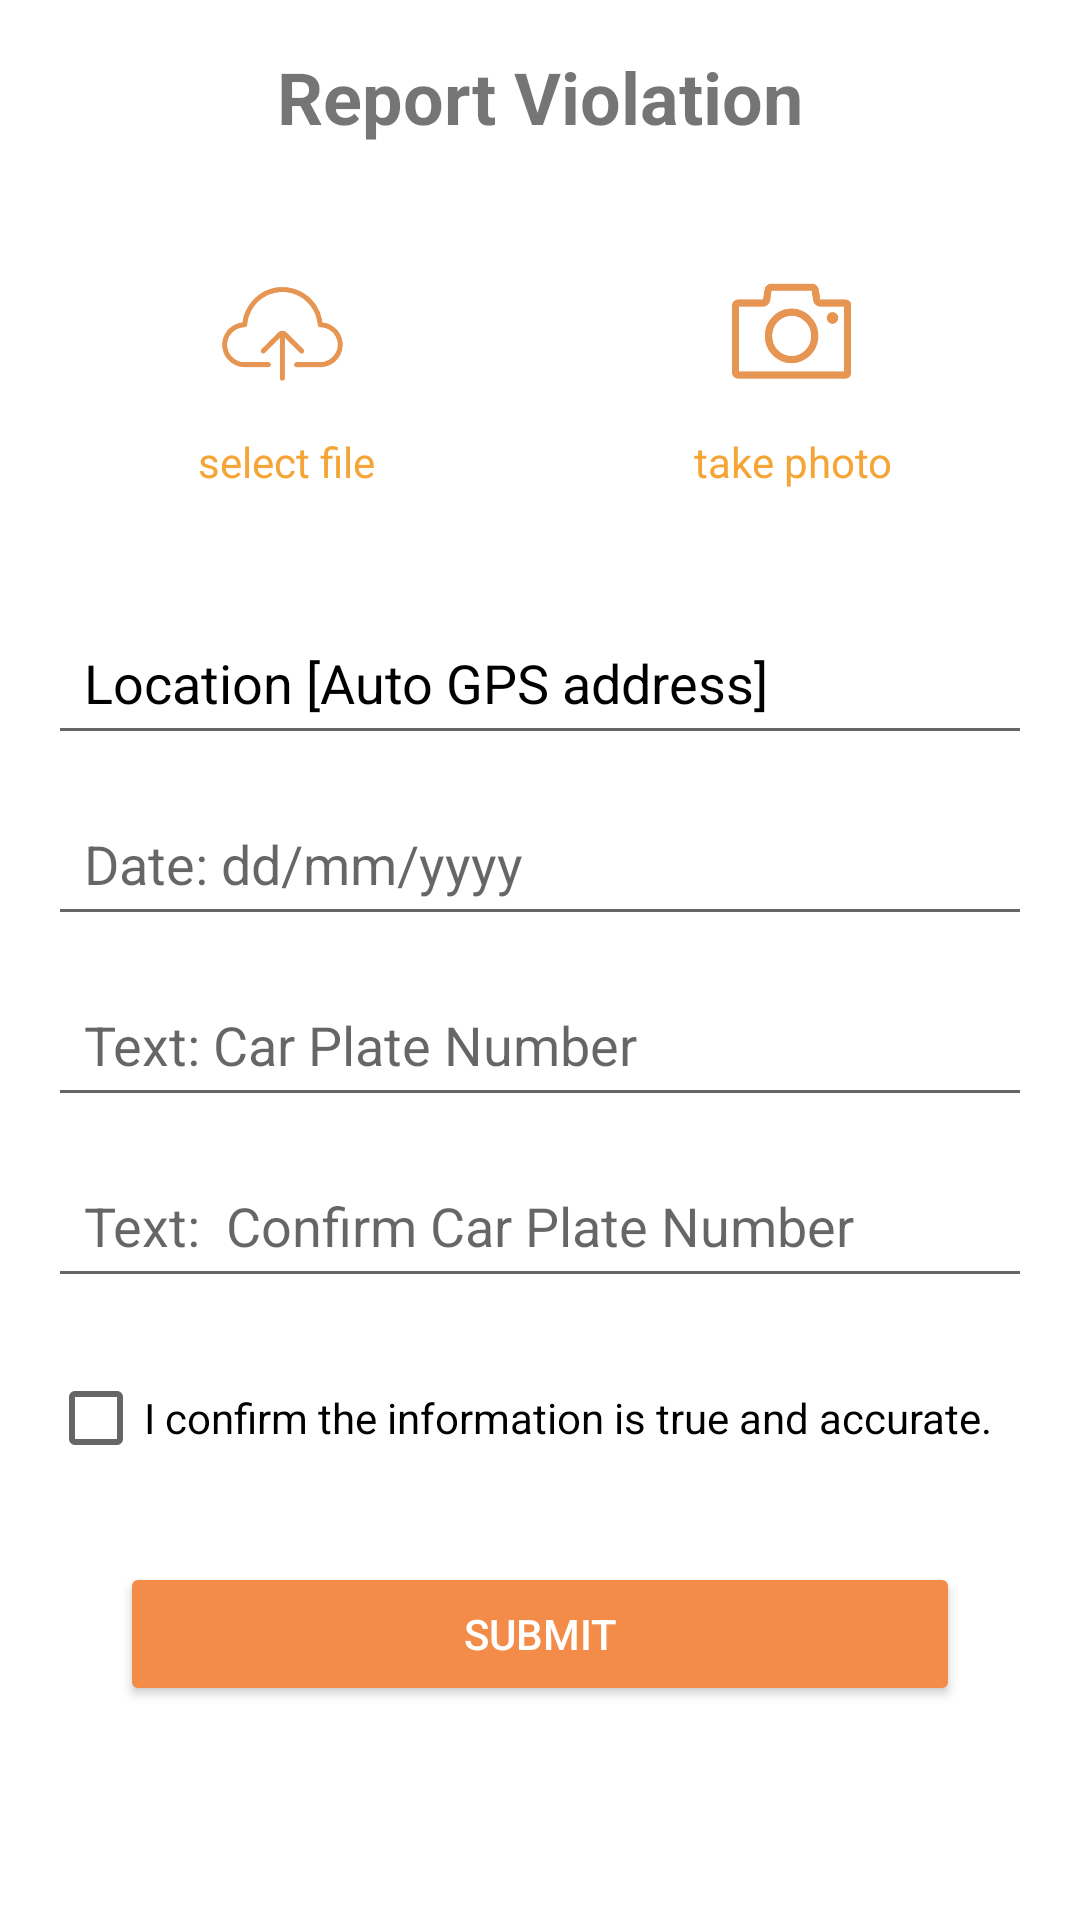

Reconstruct the res/layout file that produces this screen, plus the resources it refers to.
<!-- AndroidManifest.xml: application theme Theme.ParkingReport -->
<!-- res/layout/fragment_report.xml -->
<?xml version="1.0" encoding="utf-8"?>
<FrameLayout xmlns:android="http://schemas.android.com/apk/res/android"
    xmlns:app="http://schemas.android.com/apk/res-auto"
    xmlns:tools="http://schemas.android.com/tools"
    android:layout_width="match_parent"
    android:layout_height="match_parent"
    tools:context=".ui.user.ReportFragment">

    <androidx.constraintlayout.widget.ConstraintLayout
        android:layout_width="match_parent"
        android:layout_height="match_parent"
        android:padding="16dp">

        
        <TextView
            android:id="@+id/titleText"
            android:layout_width="wrap_content"
            android:layout_height="wrap_content"
            android:text="Report Violation"
            android:textSize="24sp"
            android:textStyle="bold"
            app:layout_constraintTop_toTopOf="parent"
            app:layout_constraintStart_toStartOf="parent"
            app:layout_constraintEnd_toEndOf="parent"/>

        
        <LinearLayout
            android:id="@+id/selectFileLayout"
            android:layout_width="0dp"
            android:layout_height="wrap_content"
            android:orientation="vertical"
            android:gravity="center"

            android:padding="16dp"
            app:layout_constraintTop_toBottomOf="@id/titleText"
            app:layout_constraintStart_toStartOf="parent"
            app:layout_constraintEnd_toStartOf="@+id/takePhotoLayout"
            app:layout_constraintWidth_percent="0.45"
            android:layout_marginTop="24dp"
            android:layout_marginEnd="8dp">

            <ImageView
                android:layout_width="48dp"
                android:layout_height="48dp"
                android:src="@drawable/submit1" />
            <TextView
                android:layout_width="wrap_content"
                android:layout_height="wrap_content"
                android:text="select file"
                android:textColor="#F4A536"
                android:textSize="14sp"
                android:layout_marginTop="8dp"/>
        </LinearLayout>

        
        <LinearLayout
            android:id="@+id/takePhotoLayout"
            android:layout_width="0dp"
            android:layout_height="wrap_content"
            android:orientation="vertical"
            android:gravity="center"

            android:padding="16dp"
            app:layout_constraintTop_toBottomOf="@id/titleText"
            app:layout_constraintEnd_toEndOf="parent"
            app:layout_constraintStart_toEndOf="@id/selectFileLayout"
            app:layout_constraintWidth_percent="0.45"
            android:layout_marginTop="24dp"
            android:layout_marginStart="8dp">

            <ImageView
                android:layout_width="48dp"
                android:layout_height="48dp"
                android:src="@drawable/takephoto" />
            <TextView
                android:layout_width="wrap_content"
                android:layout_height="wrap_content"
                android:text="take photo"
                android:textColor="#F4A536"
                android:textSize="14sp"
                android:layout_marginTop="8dp"/>
        </LinearLayout>

        
        <EditText
            android:id="@+id/locationInput"
            android:layout_width="0dp"
            android:layout_height="wrap_content"
            android:hint="Location [Auto GPS address]"

            android:padding="12dp"
            android:textColorHint="#000"
            app:layout_constraintTop_toBottomOf="@id/selectFileLayout"
            app:layout_constraintStart_toStartOf="parent"
            app:layout_constraintEnd_toEndOf="parent"
            android:layout_marginTop="24dp"/>

        
        <EditText
            android:id="@+id/dateInput"
            android:layout_width="0dp"
            android:layout_height="wrap_content"
            android:hint="Date: dd/mm/yyyy"

            android:padding="12dp"
            app:layout_constraintTop_toBottomOf="@id/locationInput"
            app:layout_constraintStart_toStartOf="parent"
            app:layout_constraintEnd_toEndOf="parent"
            android:layout_marginTop="12dp"/>

        
        <EditText
            android:id="@+id/carPlateInput1"
            android:layout_width="0dp"
            android:layout_height="wrap_content"
            android:hint="Text: Car Plate Number"

            android:padding="12dp"
            app:layout_constraintTop_toBottomOf="@id/dateInput"
            app:layout_constraintStart_toStartOf="parent"
            app:layout_constraintEnd_toEndOf="parent"
            android:layout_marginTop="12dp"/>

        
        <EditText
            android:id="@+id/carPlateInput2"
            android:layout_width="0dp"
            android:layout_height="wrap_content"
            android:hint="Text:  Confirm Car Plate Number"

            android:padding="12dp"
            app:layout_constraintTop_toBottomOf="@id/carPlateInput1"
            app:layout_constraintStart_toStartOf="parent"
            app:layout_constraintEnd_toEndOf="parent"
            android:layout_marginTop="12dp"/>

        
        <CheckBox
            android:id="@+id/confirmCheckbox"
            android:layout_width="wrap_content"
            android:layout_height="wrap_content"
            android:text="I confirm the information is true and accurate."
            app:layout_constraintTop_toBottomOf="@id/carPlateInput2"
            app:layout_constraintStart_toStartOf="parent"
            android:layout_marginTop="16dp"/>

        
        <Button
            android:id="@+id/submitButton"
            android:layout_width="0dp"
            android:layout_height="wrap_content"
            android:text="Submit"
            android:textColor="@android:color/white"
            android:backgroundTint="@color/orange_button"
            android:layout_marginTop="24dp"
            android:layout_marginStart="24dp"
            android:layout_marginEnd="24dp"
            app:layout_constraintTop_toBottomOf="@id/confirmCheckbox"
            app:layout_constraintStart_toStartOf="parent"
            app:layout_constraintEnd_toEndOf="parent" />


        

    </androidx.constraintlayout.widget.ConstraintLayout>

</FrameLayout>
<!-- resources referenced by this layout -->
<resources>
  <color name="orange_button">#F28C48</color>
  <!-- drawable submit1: png bitmap (drawable, 7184 bytes) -->
  <!-- drawable takephoto: png bitmap (drawable, 5643 bytes) -->
  <style name="Theme.ParkingReport" parent="Theme.MaterialComponents.DayNight.NoActionBar">
  
  
      
          <item name="colorPrimary">@color/purple_500</item>
          <item name="colorPrimaryVariant">@color/purple_700</item>
          <item name="colorOnPrimary">@color/white</item>
          
          <item name="colorSecondary">@color/teal_200</item>
          <item name="colorSecondaryVariant">@color/teal_700</item>
          <item name="colorOnSecondary">@color/black</item>
          
          <item name="android:statusBarColor">?attr/colorPrimaryVariant</item>
          
      </style>
  <color name="purple_500">#FFFFC107</color>
  <color name="purple_700">#FFFFA000</color>
  <color name="white">#FFFFFFFF</color>
  <color name="teal_200">#FFFFC107</color>
  <color name="teal_700">#FF018786</color>
  <color name="black">#FF000000</color>
</resources>
